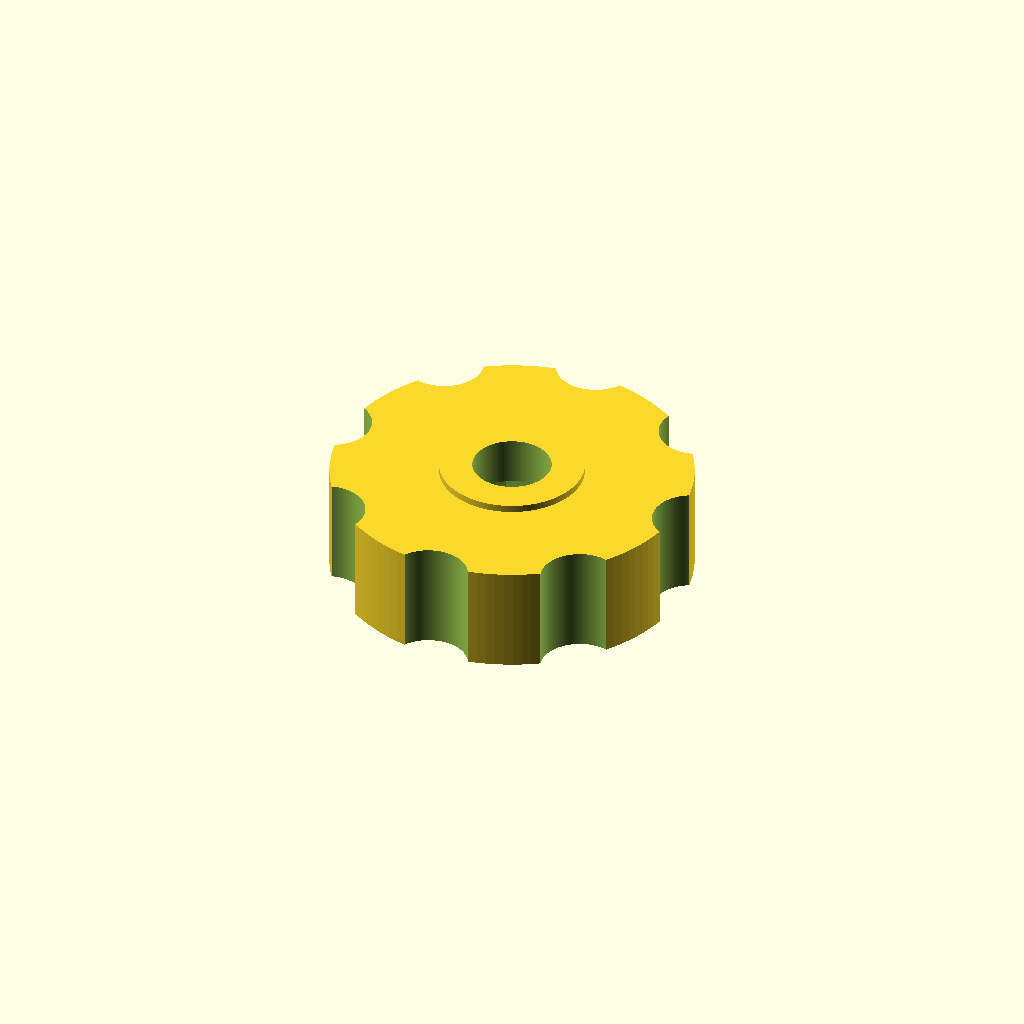
Cell 1 — every parameter at its default value.
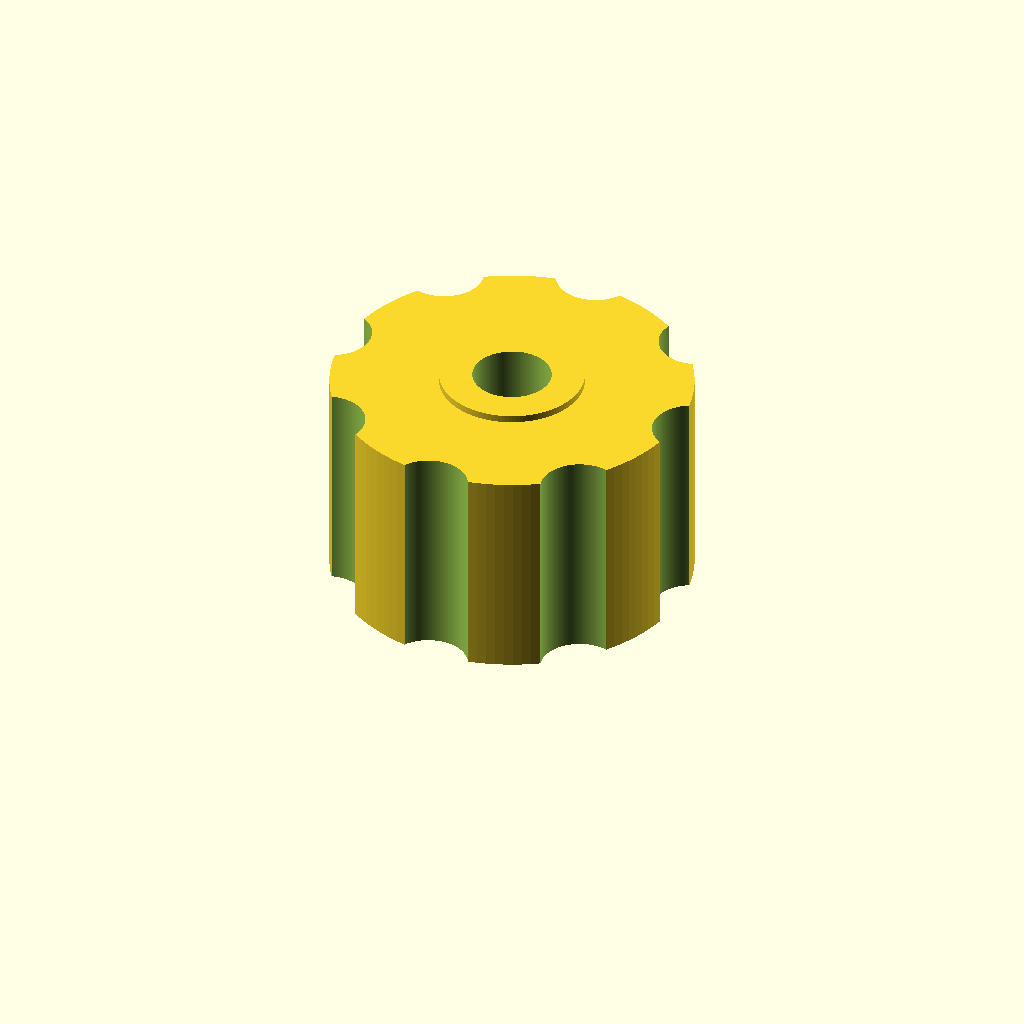
Cell 2 — knob_h set to 24, the other parameters unchanged.
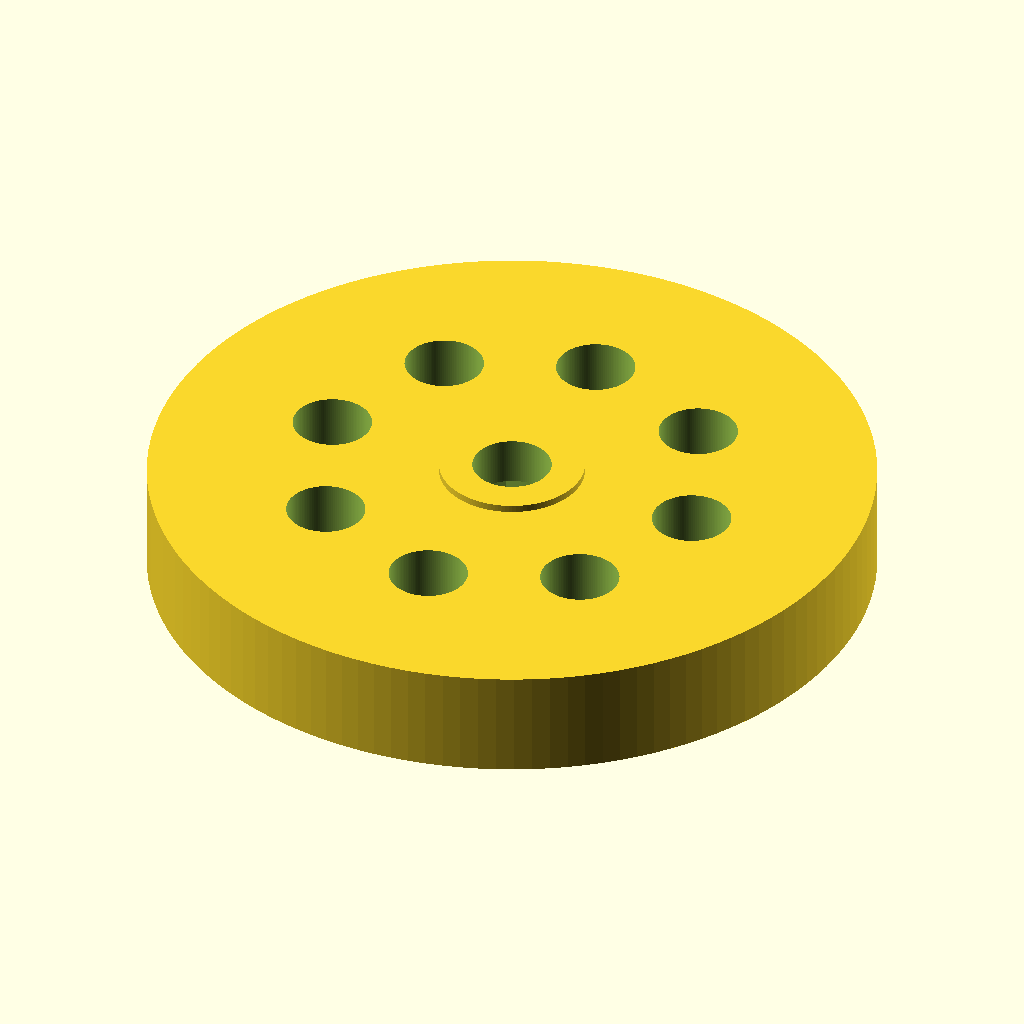
Cell 3: the same model with knob_r = 40.
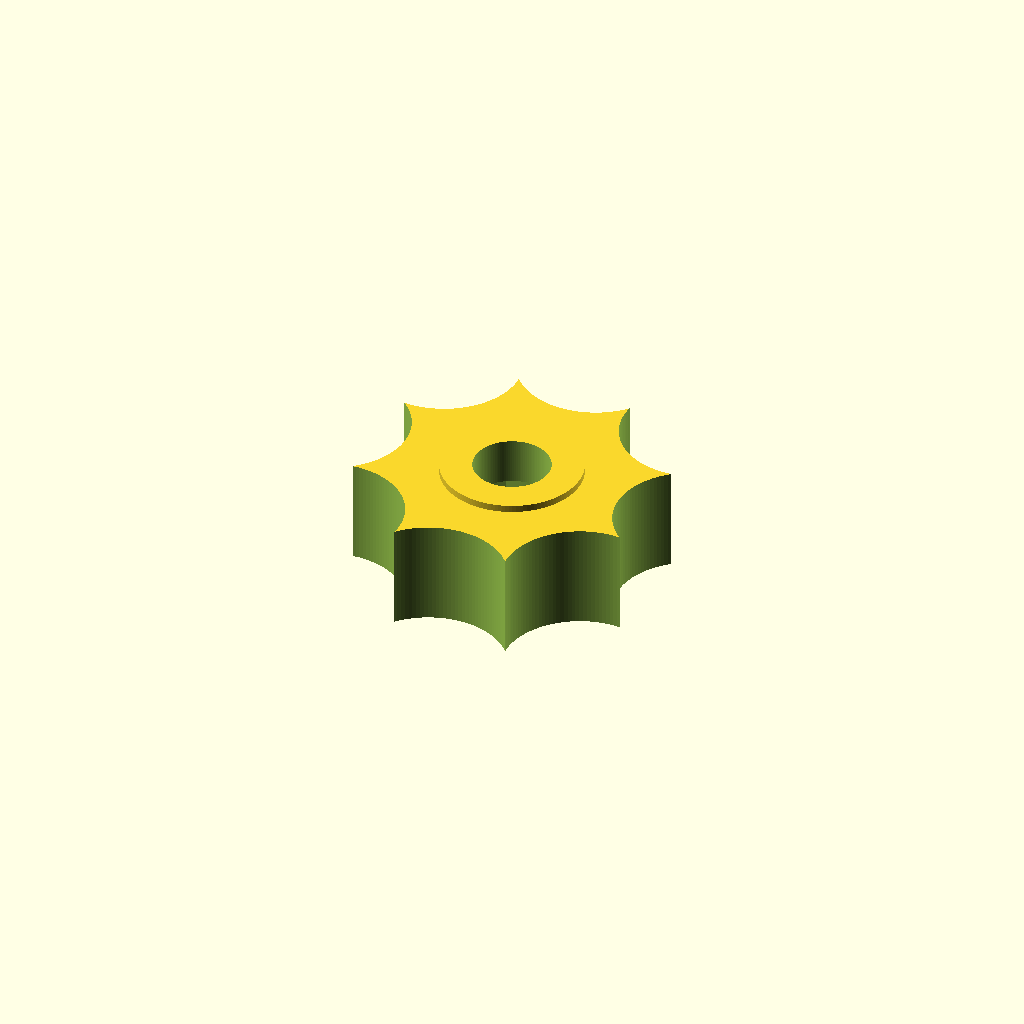
Cell 4: the same model with scallop_r = 8.7.
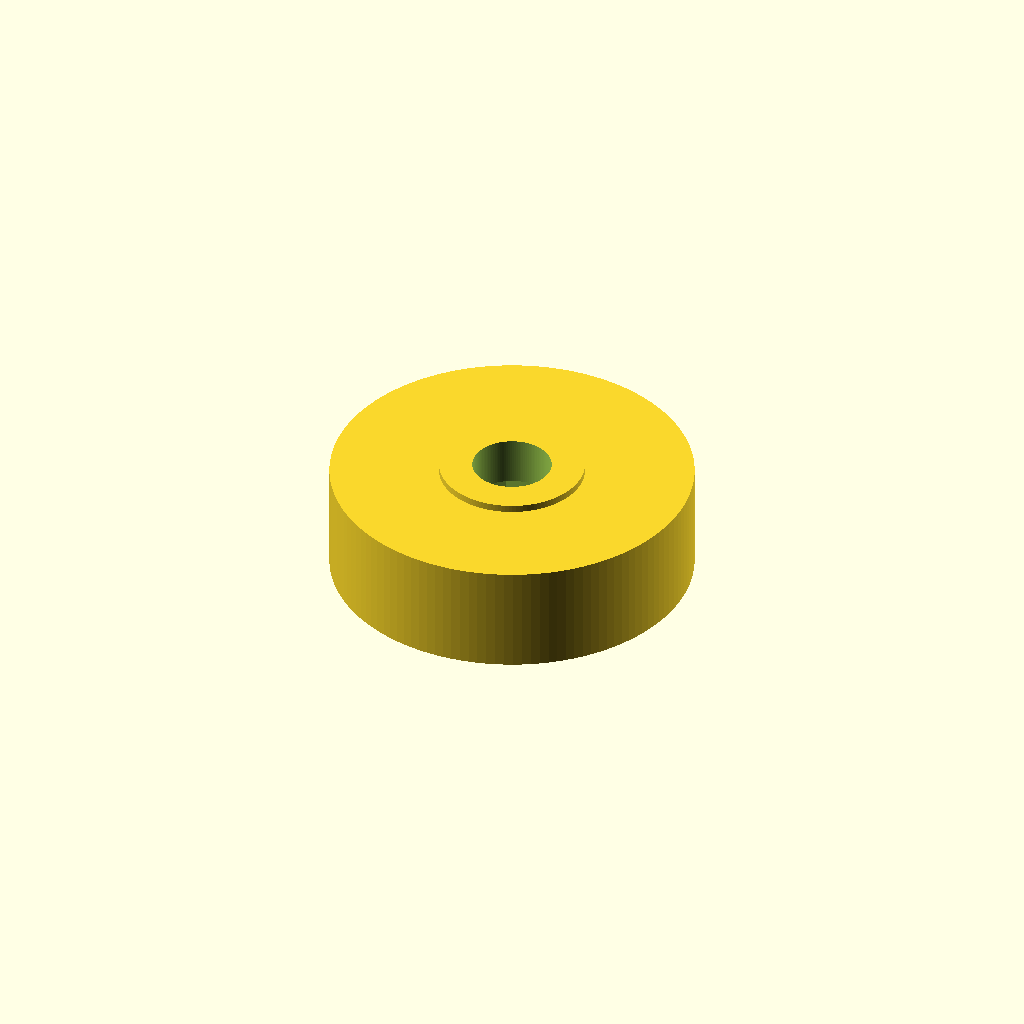
Cell 5: scallop_c = 43.4 (everything else at default).
One fixed orthographic camera (rotation 55°, 0°, 25°; colour scheme Cornfield) for every cell.
OpenSCAD source file cad/v120/SCAD/eurobox_v120_knob.scad:
$fn=128;

// V120 hand knob for captured M8 hex-head steel screw.
// Measured head: 12.90 mm AF x 5.50 mm high.
// The knob is deliberately enlarged to 40 mm for leverage and grip.
// A four-leg positive snap cap retains the screw head mechanically; torque
// and axial thrust remain carried by the hex pocket and knob body.

knob_h = 12.00;
knob_r = 20.00;
scallop_r = 4.35;
scallop_c = 21.70;

head_af = 13.18;
head_h = 5.70;
cap_recess_d = 19.45;
cap_recess_h = 1.80;
shank_d = 8.70;

nose_d = 16.00;
nose_h = 0.80;

// Four evenly distributed insertion channels for the cap legs. The channels
// are intentionally wider than the legs so retention comes from the positive
// undercut, not friction. They sit outside the M8 head envelope.
tab_angles = [45, 135, 225, 315];
tab_slot_r0 = 8.15;
tab_slot_r1 = 9.55;
tab_slot_w = 2.95;
tab_slot_z0 = cap_recess_h - 0.20;
tab_slot_h = 5.65;

// Deep local pockets receive the outward-facing barbs. The square upper wall
// is the withdrawal shoulder; vibration cannot simply walk the cap outward.
latch_r0 = 8.85;
latch_r1 = 10.15;
latch_w = 3.25;
latch_z0 = 5.45;
latch_h = 1.10;

module scalloped_knob(h=knob_h) {
    difference() {
        cylinder(r=knob_r,h=h);
        for(a=[0:45:315])
            translate([scallop_c*cos(a),scallop_c*sin(a),-0.2])
                cylinder(r=scallop_r,h=h+0.4);
    }
}

module hex_socket(af,h) {
    cylinder(r=af/sqrt(3),h=h,$fn=6);
}

module radial_box(a,r0,r1,w,z0,h) {
    rotate([0,0,a])
        translate([r0,-w/2,z0])
            cube([r1-r0,w,h]);
}

difference() {
    union() {
        scalloped_knob();
        // Narrow thrust nose reaches only the rotating bushing collar and
        // stays clear of the stationary Ø18.4 clamp seat.
        translate([0,0,knob_h]) cylinder(d=nose_d,h=nose_h);
    }

    // Cap seat and M8 screw-head pocket.
    translate([0,0,-0.02]) cylinder(d=cap_recess_d,h=cap_recess_h+0.04);
    translate([0,0,cap_recess_h-0.01])
        hex_socket(head_af,head_h+0.02);
    translate([0,0,cap_recess_h+head_h-0.02])
        cylinder(d=shank_d,h=knob_h+nose_h-(cap_recess_h+head_h)+0.20);

    // Four long insertion channels and positive latch pockets. The cap legs
    // flex inward during insertion, then spring into the deeper pockets.
    for(a=tab_angles) {
        radial_box(a,tab_slot_r0,tab_slot_r1,tab_slot_w,tab_slot_z0,tab_slot_h);
        radial_box(a,latch_r0,latch_r1,latch_w,latch_z0,latch_h);
    }

    // Two shallow service notches allow a small flat tool to lift the cap if
    // deliberate disassembly is ever required; they do not intersect latches.
    for(a=[0,180])
        radial_box(a,9.20,10.20,2.20,-0.05,0.85);
}
Parameter table extracted from the source (name, type, default, range or options):
knob_h: number, default 12
knob_r: number, default 20
scallop_r: number, default 4.35
scallop_c: number, default 21.7
head_af: number, default 13.18
head_h: number, default 5.7
cap_recess_d: number, default 19.45
cap_recess_h: number, default 1.8
shank_d: number, default 8.7
nose_d: number, default 16
nose_h: number, default 0.8
tab_angles: vector, default [45, 135, 225, 315]
tab_slot_r0: number, default 8.15
tab_slot_r1: number, default 9.55
tab_slot_w: number, default 2.95
tab_slot_h: number, default 5.65
latch_r0: number, default 8.85
latch_r1: number, default 10.15
latch_w: number, default 3.25
latch_z0: number, default 5.45
latch_h: number, default 1.1
